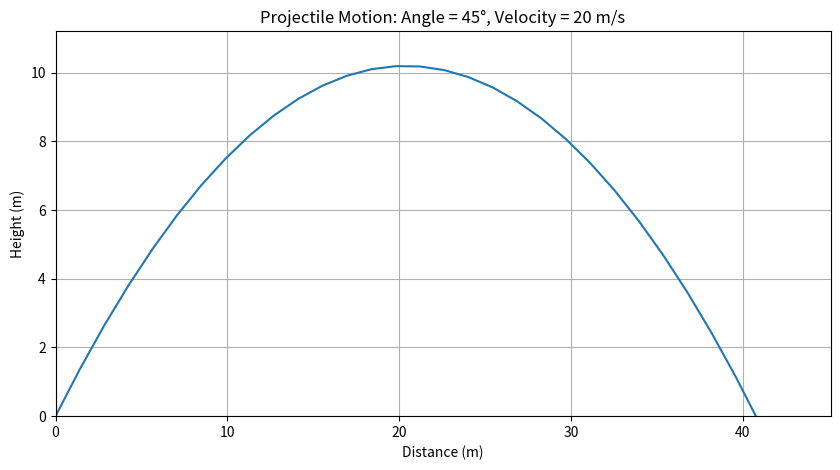
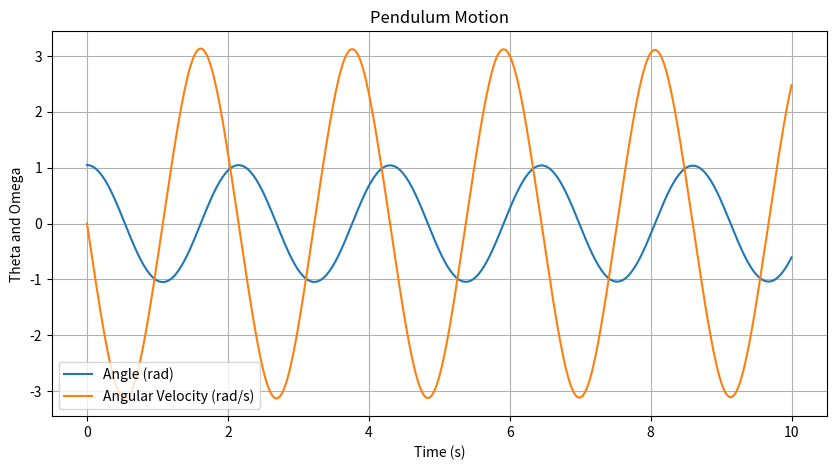
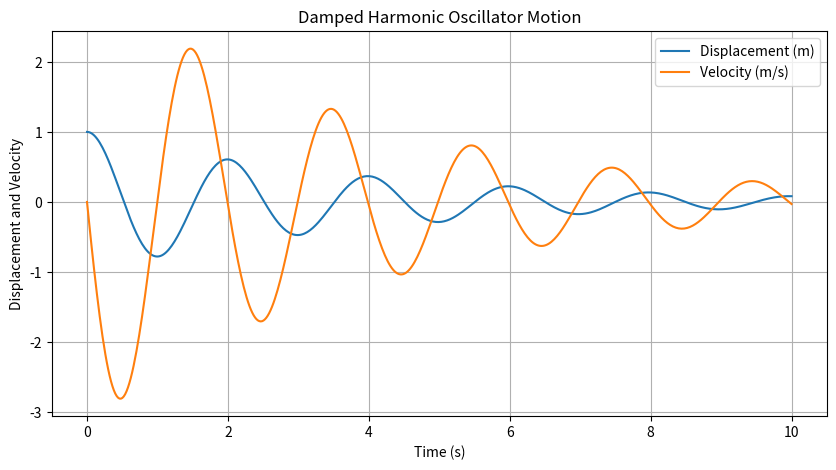

These charts were generated, in order, by the following Python code:
import numpy as np
import matplotlib.pyplot as plt
from scipy.integrate import solve_ivp


class Projectile:
    def __init__(self, mass, angle, velocity, height=0):
        self.mass = mass
        self.angle = angle
        self.velocity = velocity
        self.height = height
        self.g = 9.81  # Acceleration due to gravity (m/s^2)
        
    def trajectory(self, t):
        # Initial position and velocity components
        vx = self.velocity * np.cos(np.radians(self.angle))
        vy = self.velocity * np.sin(np.radians(self.angle))
        x = vx * t
        y = self.height + vy * t - 0.5 * self.g * t ** 2
        return x, y

    def simulate(self, time_end, time_step):
        times = np.arange(0, time_end, time_step)
        x_positions = []
        y_positions = []
        
        for t in times:
            x, y = self.trajectory(t)
            x_positions.append(x)
            y_positions.append(y)
            if y < 0:  # Stop simulation when it hits the ground
                break
                
        return np.array(x_positions), np.array(y_positions)

    def plot_trajectory(self, time_end, time_step):
        x, y = self.simulate(time_end, time_step)
        plt.figure(figsize=(10, 5))
        plt.plot(x, y)
        plt.title('Projectile Motion: Angle = {}°, Velocity = {} m/s'.format(self.angle, self.velocity))
        plt.xlabel('Distance (m)')
        plt.ylabel('Height (m)')
        plt.grid()
        plt.xlim(0, max(x)*1.1)
        plt.ylim(0, max(y)*1.1)
        plt.show()


class Pendulum:
    def __init__(self, length, mass, theta0, b=0):
        self.length = length  # Length of pendulum (m)
        self.mass = mass      # Mass of pendulum bob (kg)
        self.theta0 = theta0  # Initial angle (rad)
        self.b = b            # Damping coefficient
        self.g = 9.81         # Acceleration due to gravity (m/s^2)
        
    def equations(self, t, y):
        theta, omega = y
        dydt = [omega, -(self.b/self.mass) * omega - (self.g/self.length) * np.sin(theta)]
        return dydt

    def simulate(self, time_end, num_points):
        t_span = (0, time_end)
        y0 = [self.theta0, 0]  # Initial angular displacement and velocity
        t_eval = np.linspace(0, time_end, num_points)
        
        sol = solve_ivp(self.equations, t_span, y0, t_eval=t_eval)
        return sol.t, sol.y[0], sol.y[1]

    def plot_pendulum(self, time_end, num_points):
        t, theta, omega = self.simulate(time_end, num_points)
        plt.figure(figsize=(10, 5))
        plt.plot(t, theta, label='Angle (rad)')
        plt.plot(t, omega, label='Angular Velocity (rad/s)')
        plt.title('Pendulum Motion')
        plt.xlabel('Time (s)')
        plt.ylabel('Theta and Omega')
        plt.legend()
        plt.grid()
        plt.show()


class Oscillator:
    def __init__(self, mass, spring_constant, damping_coefficient):
        self.mass = mass
        self.k = spring_constant  
        self.b = damping_coefficient  
    
    def equations(self, t, y):
        x, v = y
        dydt = [v, -(self.k/self.mass) * x - (self.b/self.mass) * v]
        return dydt

    def simulate(self, time_end, num_points):
        t_span = (0, time_end)
        y0 = [1, 0]  # Initial displacement and velocity
        t_eval = np.linspace(0, time_end, num_points)
        
        sol = solve_ivp(self.equations, t_span, y0, t_eval=t_eval)
        return sol.t, sol.y[0], sol.y[1]

    def plot_oscillator(self, time_end, num_points):
        t, x, v = self.simulate(time_end, num_points)
        plt.figure(figsize=(10, 5))
        plt.plot(t, x, label='Displacement (m)')
        plt.plot(t, v, label='Velocity (m/s)')
        plt.title('Damped Harmonic Oscillator Motion')
        plt.xlabel('Time (s)')
        plt.ylabel('Displacement and Velocity')
        plt.legend()
        plt.grid()
        plt.show()


def main():
    # Simulate and plot projectile motion
    projectile = Projectile(mass=1, angle=45, velocity=20)
    projectile.plot_trajectory(time_end=5, time_step=0.1)
    
    # Simulate and plot pendulum motion
    pendulum = Pendulum(length=1, mass=1, theta0=np.radians(60))
    pendulum.plot_pendulum(time_end=10, num_points=500)
    
    # Simulate and plot harmonic oscillator motion
    oscillator = Oscillator(mass=1, spring_constant=10, damping_coefficient=0.5)
    oscillator.plot_oscillator(time_end=10, num_points=500)


if __name__ == '__main__':
    main()